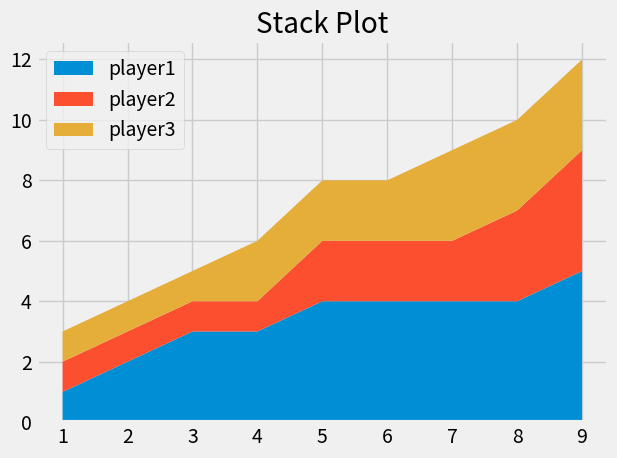

This chart was generated by the following Python code:
from matplotlib import pyplot as plt

plt.style.use("fivethirtyeight")

minutes = [1, 2, 3, 4, 5, 6, 7, 8, 9]

player1 = [1, 2, 3, 3, 4, 4, 4, 4, 5]
player2 = [1, 1, 1, 1, 2, 2, 2, 3, 4]
player3 = [1, 1, 1, 2, 2, 2, 3, 3, 3]

labels = ["player1", "player2", "player3"]

plt.stackplot(minutes, player1, player2, player3, labels=labels)

plt.legend()

plt.title("Stack Plot")
plt.tight_layout()
plt.show() 